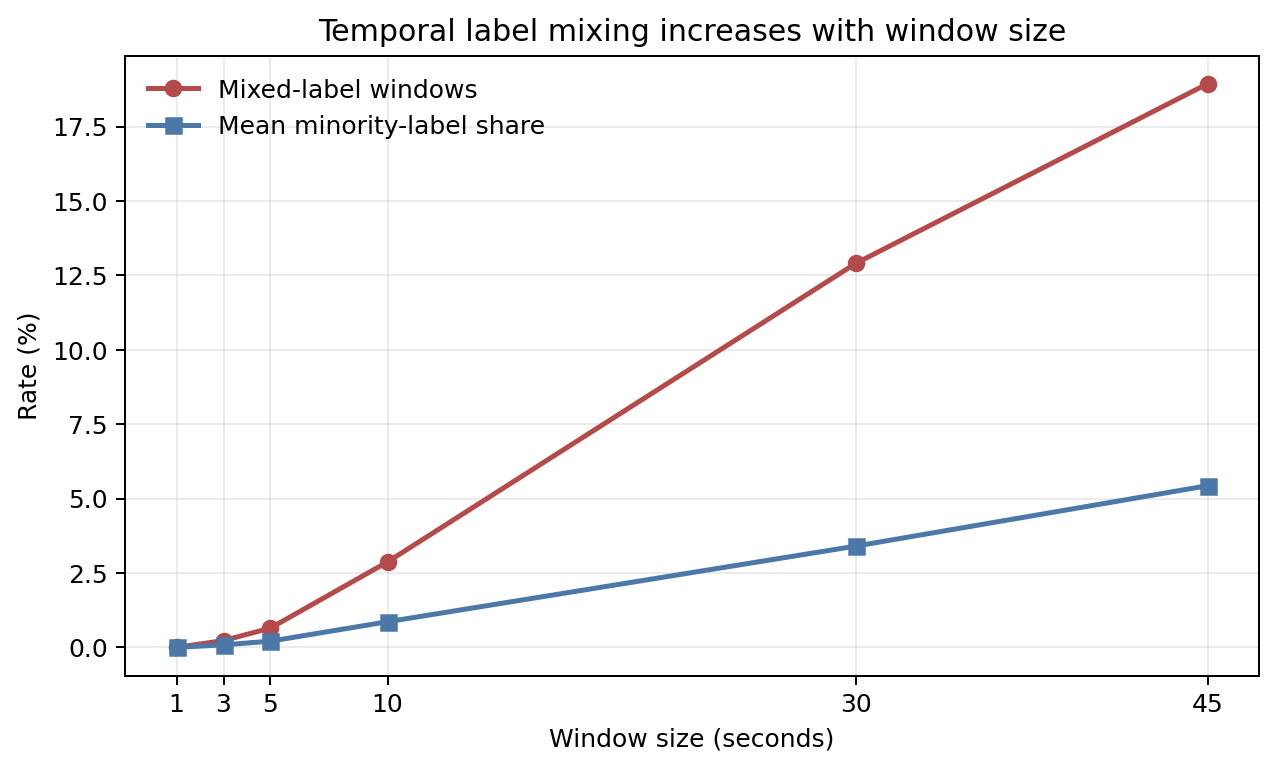

Data behind this chart, as committed beside it:
window_seconds, windows, mixed_windows, mixed_rate, ties, tie_rate, mean_majority_share
1, 23584, 0, 0.0, 0, 0.0, 1.0
3, 9294, 21, 0.00226, 3, 0.0003228, 0.9992
5, 5876, 38, 0.006467, 1, 0.0001702, 0.9979
10, 3171, 91, 0.0287, 1, 0.0003154, 0.9914
30, 1224, 158, 0.1291, 1, 0.000817, 0.966
45, 866, 164, 0.1894, 3, 0.003464, 0.9457
